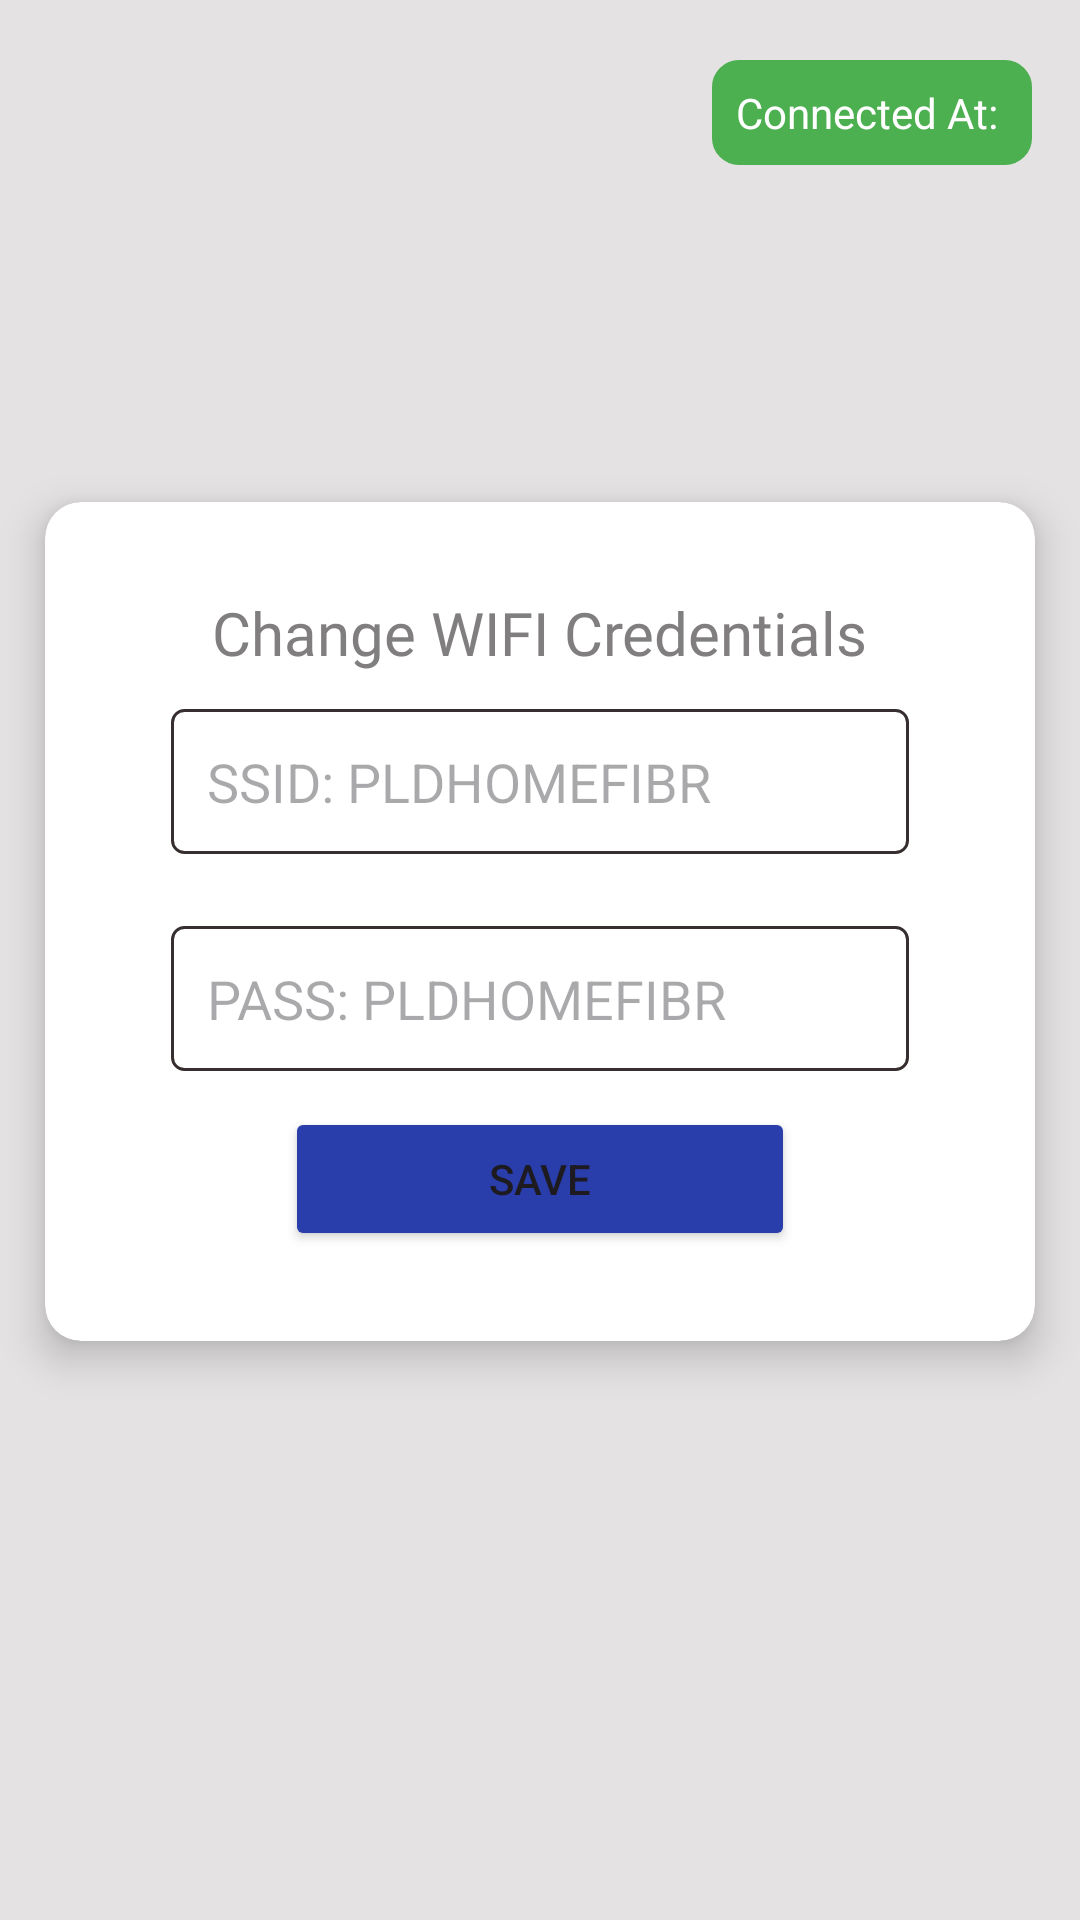

This screen was rendered from an Android layout file. Write that file and the resources it references.
<!-- AndroidManifest.xml: application theme Theme.SmartAIBasedFireMonitoring -->
<!-- res/layout/fragment_esp32_wifi_credentials.xml -->
<?xml version="1.0" encoding="utf-8"?>
<androidx.constraintlayout.widget.ConstraintLayout
    xmlns:android="http://schemas.android.com/apk/res/android"
    xmlns:tools="http://schemas.android.com/tools"
    android:layout_width="match_parent"
    android:layout_height="match_parent"
    android:background="#E4E2E2"
    android:fitsSystemWindows="true"
    xmlns:app="http://schemas.android.com/apk/res-auto"
    tools:context=".Fragments.AdminFragments.AdminSettingsFragment">


    <androidx.cardview.widget.CardView
        android:id="@+id/cardView"
        android:layout_width="match_parent"
        android:layout_height="wrap_content"
        android:layout_margin="15dp"
        app:cardCornerRadius="12dp"
        app:cardElevation="8dp"
        app:layout_constraintBottom_toBottomOf="parent"
        app:layout_constraintEnd_toEndOf="parent"
        app:layout_constraintHorizontal_bias="0.466"
        app:layout_constraintStart_toStartOf="parent"
        app:layout_constraintTop_toBottomOf="@+id/backBtn"
        app:layout_constraintVertical_bias="0.351">

        <LinearLayout
            android:layout_width="match_parent"
            android:layout_height="wrap_content"
            android:layout_margin="15dp"
            android:layout_marginTop="128dp"
            android:orientation="vertical"
            android:padding="15dp"
            app:layout_constraintBottom_toBottomOf="parent"
            app:layout_constraintEnd_toEndOf="parent"
            app:layout_constraintStart_toStartOf="parent"
            app:layout_constraintTop_toBottomOf="@+id/textView9"
            app:layout_constraintVertical_bias="0.0">

            <TextView
                android:id="@+id/textView9"
                android:layout_width="wrap_content"
                android:layout_height="wrap_content"
                android:layout_gravity="center"
                android:fontFamily="@font/fir_sans_italic"
                android:text="Change WIFI Credentials"
                android:textColor="#807E7E"
                android:textSize="20sp"
                app:layout_constraintEnd_toEndOf="parent"
                app:layout_constraintStart_toStartOf="parent"
                app:layout_constraintTop_toTopOf="parent" />

            <EditText
                android:id="@+id/wifiSSID"
                android:layout_width="match_parent"
                android:layout_height="wrap_content"
                android:layout_margin="12dp"
                android:background="@drawable/input_border"
                android:ems="10"
                android:hint="SSID: PLDHOMEFIBR"
                android:inputType="text"
                android:padding="12dp" />

            <EditText
                android:id="@+id/wifiPass"
                android:layout_width="match_parent"
                android:layout_height="wrap_content"
                android:layout_margin="12dp"
                android:background="@drawable/input_border"
                android:ems="10"
                android:hint="PASS: PLDHOMEFIBR"
                android:inputType="text"
                android:padding="12dp" />

            <Button
                android:id="@+id/saveBtn"
                android:layout_width="match_parent"
                android:layout_height="wrap_content"
                android:layout_marginLeft="50dp"
                android:layout_marginRight="50dp"
                android:backgroundTint="#293DAB"
                android:text="SAVE" />
        </LinearLayout>
    </androidx.cardview.widget.CardView>

    <ImageView
        android:id="@+id/backBtn"
        android:layout_width="40dp"
        android:layout_height="40dp"
        android:layout_marginTop="16dp"
        android:padding="12dp"
        android:src="@drawable/back"
        android:tint="@color/black"
        app:layout_constraintTop_toTopOf="parent"
        tools:layout_editor_absoluteX="16dp" />

    <TextView
        android:id="@+id/connectedAt"
        android:layout_width="wrap_content"
        android:layout_height="wrap_content"
        android:layout_gravity="end"
        android:layout_marginTop="20dp"
        android:layout_marginEnd="16dp"
        android:background="@drawable/round_corner_no_padding"
        android:backgroundTint="#4CAF50"
        android:padding="8dp"
        android:text="Connected At: "
        android:textColor="@color/white"
        app:layout_constraintEnd_toEndOf="parent"
        app:layout_constraintTop_toTopOf="parent" />


</androidx.constraintlayout.widget.ConstraintLayout>
<!-- resources referenced by this layout -->
<resources>
  <color name="black">#FF000000</color>
  <color name="white">#FFFFFFFF</color>
  <!-- drawable input_border (drawable) -->
  <?xml version="1.0" encoding="utf-8"?>
  <shape xmlns:android="http://schemas.android.com/apk/res/android"
      android:shape="rectangle">
  
      
      <solid android:color="#FFFFFF" />
  
      
      <stroke
          android:width="1dp"
          android:color="#372F2F" />
  
      
      <corners android:radius="4dp" />
  
      
      <padding
          android:left="8dp"
          android:top="8dp"
          android:right="8dp"
          android:bottom="8dp" />
  </shape>
  <!-- drawable round_corner_no_padding (drawable) -->
  <?xml version="1.0" encoding="utf-8"?>
  <shape xmlns:android="http://schemas.android.com/apk/res/android"
      android:shape="rectangle">
  
      
      <solid android:color="#F8F5F5" />
  
      
      <stroke
          android:width="2dp"
          android:color="#EFEBEB" />
  
      
      <corners android:radius="8dp" />
  
  </shape>
  <style name="Theme.SmartAIBasedFireMonitoring" parent="Base.Theme.SmartAIBasedFireMonitoring" />
  <style name="Base.Theme.SmartAIBasedFireMonitoring" parent="Theme.Material3.DayNight.NoActionBar">
          
          
      </style>
</resources>
